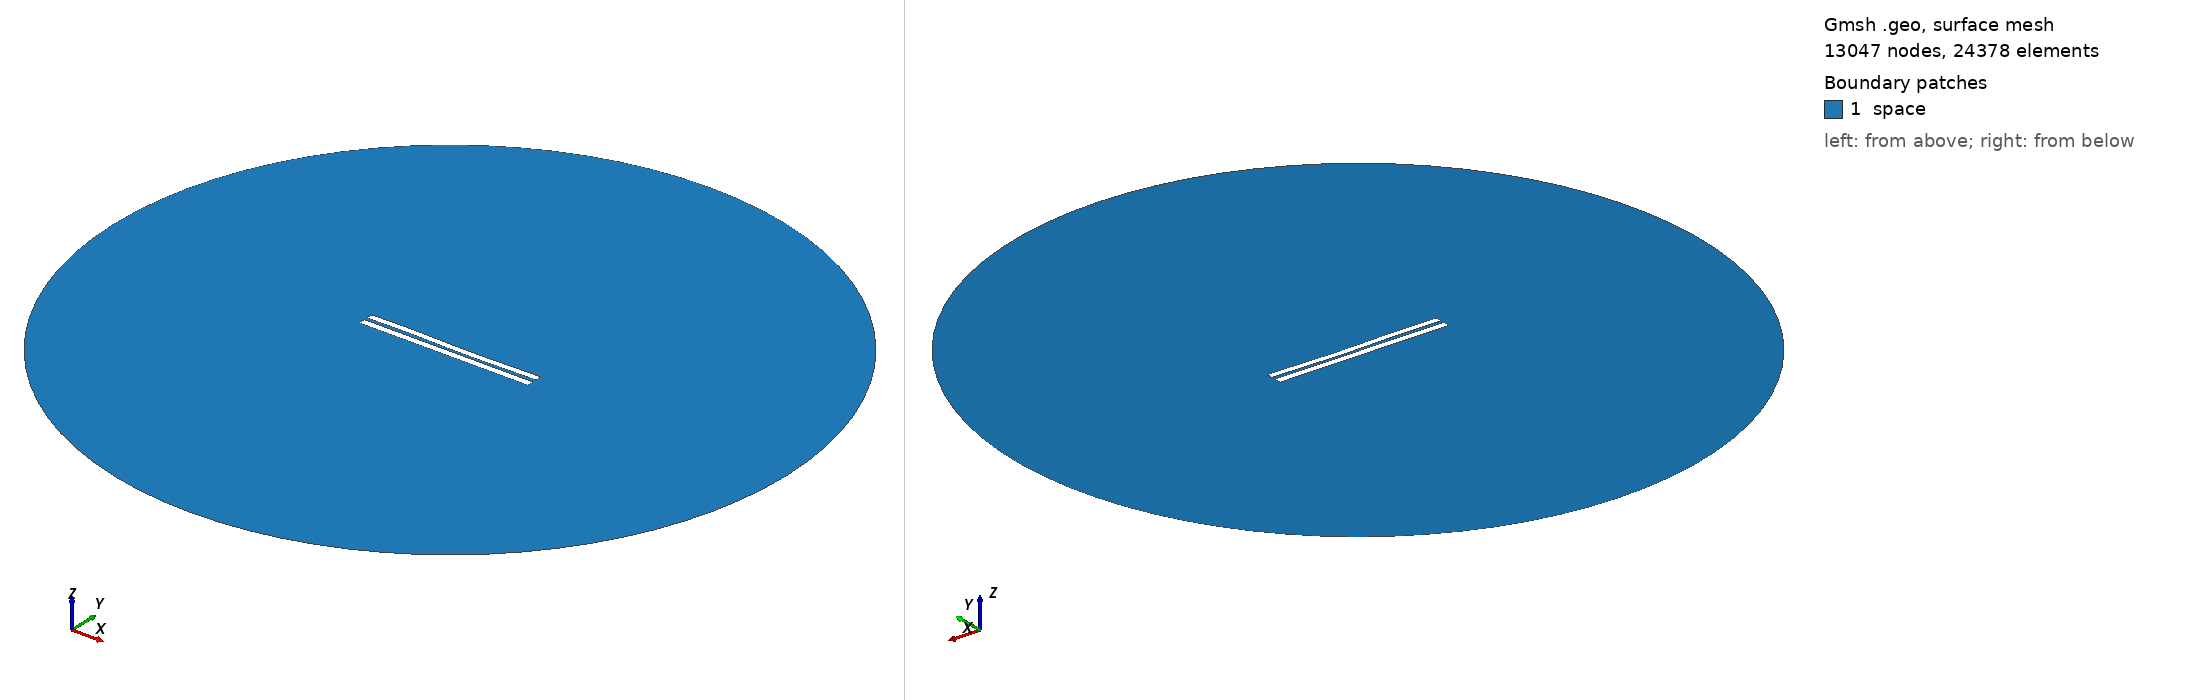

Gmsh geometry script, surface-meshed: 13047 nodes, 24378 surface elements. Boundary patches (legend numbers): 1 space. Left view from above one corner, right view from below the opposite corner. Legend entries are the model's physical surfaces. The drawing asked Gmsh for element sizes between 1% and 20% of the model's largest extent; the script's own settings can give other sizes.

=== 4524.geo (drawn) ===
//---------------------------------------
// Geometry kernel
//---------------------------------------

SetFactory("OpenCASCADE");



//---------------------------------------
// Parameters of the geometry
//---------------------------------------

// Overetch of the upper plate
overetch = 0.125;

// Distance between the plates
distance = 2.0;

// Discretization over the x axis (for the deformation)
nx = 50; 

// Length of the plate
L = 100 - overetch; 

// Number of modes
n = 4; 

// 1st mode coefficient
coeff(1) = -0.075;
beta(1) = 0.596864 * 3.1415926535 / L;

// 2nd mode coefficient
coeff(2) = -0.15;
beta(2) = 1.49418 * 3.1415926535 / L;

// 3rd mode coefficient
coeff(3) = 0.15;
beta(3) = 2.50025 * 3.1415926535 / L;

// 4th mode coefficient
coeff(4) = 0.07499999999999998;
beta(4) = 3.49999 * 3.1415926535 / L;



//---------------------------------------
// Upper plate (deformed rectangle)
//---------------------------------------

// Coordiantes of the upper plate
xmin = -50;
xmax = 50 - overetch;

// Height of the upper plate
yheight = 4 - 2 * overetch;

// Indexes of the points
UpperID[] = {};
LowerID[] = {};
LeftID[] = {};
RightID[] = {};

// Point index
p = 1;

// Horizontal edges
For i In {1:nx}
    x = xmin + (i-1)*(xmax - xmin)/(nx-1);

    y_bottom = distance / 2 + overetch;
    For j In {1:n}
        C = (Cosh(beta(j)*L) + Cos(beta(j)*L)) / (Sinh(beta(j)*L) + Sin(beta(j)*L));
        y_bottom  = y_bottom + coeff(j) * (Cosh(beta(j)*(x+50)) - Cos(beta(j)*(x+50)) - C * (Sinh(beta(j)*(x+50)) - Sin(beta(j)*(x+50))));
    EndFor

    y_top = y_bottom + yheight;

    Point(p) = {x, y_top, 0, 1.0};
    UpperID[i] = p;
    p = p + 1;

    Point(p) = {x, y_bottom, 0, 1.0};
    LowerID[i] = p;
    p = p + 1;
EndFor

// Create point lists
UpperPts[] = {}; LowerPts[] = {};
For i In {1:nx}
  UpperPts[] += {UpperID[i]};
  LowerPts[] += {LowerID[i]};
EndFor

// Build splines
Spline(1) = {UpperPts[]};
Spline(2) = {LowerPts[]};
Line(3) = {LowerPts[nx-1], UpperPts[nx-1]};
Line(4) = {LowerPts[0], UpperPts[0]};

// Build the plane surface
Curve Loop(1) = {2, 3, -1, -4};
Plane Surface(1) = {1};



//---------------------------------------
// Lower plate (rectangle)
//---------------------------------------

// Vertices
Point(1001) = {-50, -1, 0, 1.0};
Point(1002) = { 50, -1, 0, 1.0};
Point(1003) = { 50,  -5, 0, 1.0};
Point(1004) = {-50,  -5, 0, 1.0};

// Edges
Line(5) = {1001, 1002};
Line(6) = {1002, 1003};
Line(7) = {1003, 1004};
Line(8) = {1004, 1001};

// Plane surface
Line Loop(2) = {5, 6, 7, 8};
Plane Surface(2) = {2}; 



//---------------------------------------
// Outer (fictious) boundary
//---------------------------------------

// Points
Point(1005) = {0, 0, 0};       // Center
Point(1006) = {200, 0, 0};     // Start point
Point(1007) = {0, 200, 0};     // 90 degrees
Point(1008) = {-200, 0, 0};    // 180 degrees
Point(1009) = {0, -200, 0};    // 270 degrees

// Circle arcs (each needs start, center, end)
Circle(9) = {1006, 1005, 1007};
Circle(10) = {1007, 1005, 1008};
Circle(11) = {1008, 1005, 1009};
Circle(12) = {1009, 1005, 1006};

// Plane surface for the entire domain
Curve Loop(3) = {9, 10, 11, 12};
Surface(3) = {3};

// Subtract the plates from the whole domain to obtain the actual domain where we want to solve the equations
BooleanDifference{ Surface{3}; Delete; }{ Surface{1}; Surface{2}; Delete; }




//---------------------------------------
// Transfinite Lines/Curves
//---------------------------------------

// Set the number of points on the boundaries
r = 7;

// Plates
Transfinite Curve {1, 2} = 50*r Using Progression 1;
Transfinite Curve {3, 4} = 2*r Using Progression 1;
Transfinite Line {5, 7} = 50*r Using Progression 1;
Transfinite Line {6, 8} = 2*r Using Progression 1;

// Outer boundary
Transfinite Line {9, 10, 11, 12} = 20 Using Progression 1;



//---------------------------------------
// Physical groups
//---------------------------------------                

// Physical curves (boundaries)
Physical Line("force_segment", 10) = {2};
Physical Line("upper_plate", 11) = {1, 3, 4};
Physical Line("lower_plate", 12) = {5, 6, 7, 8};
Physical Line("boundary", 20) = {9, 10, 11, 12};

// Physical Surfaces
Physical Surface("space", 30) = {3};



//---------------------------------------
// 6. Generate the Mesh
//---------------------------------------

// 2D mesh generation
Mesh 2;
